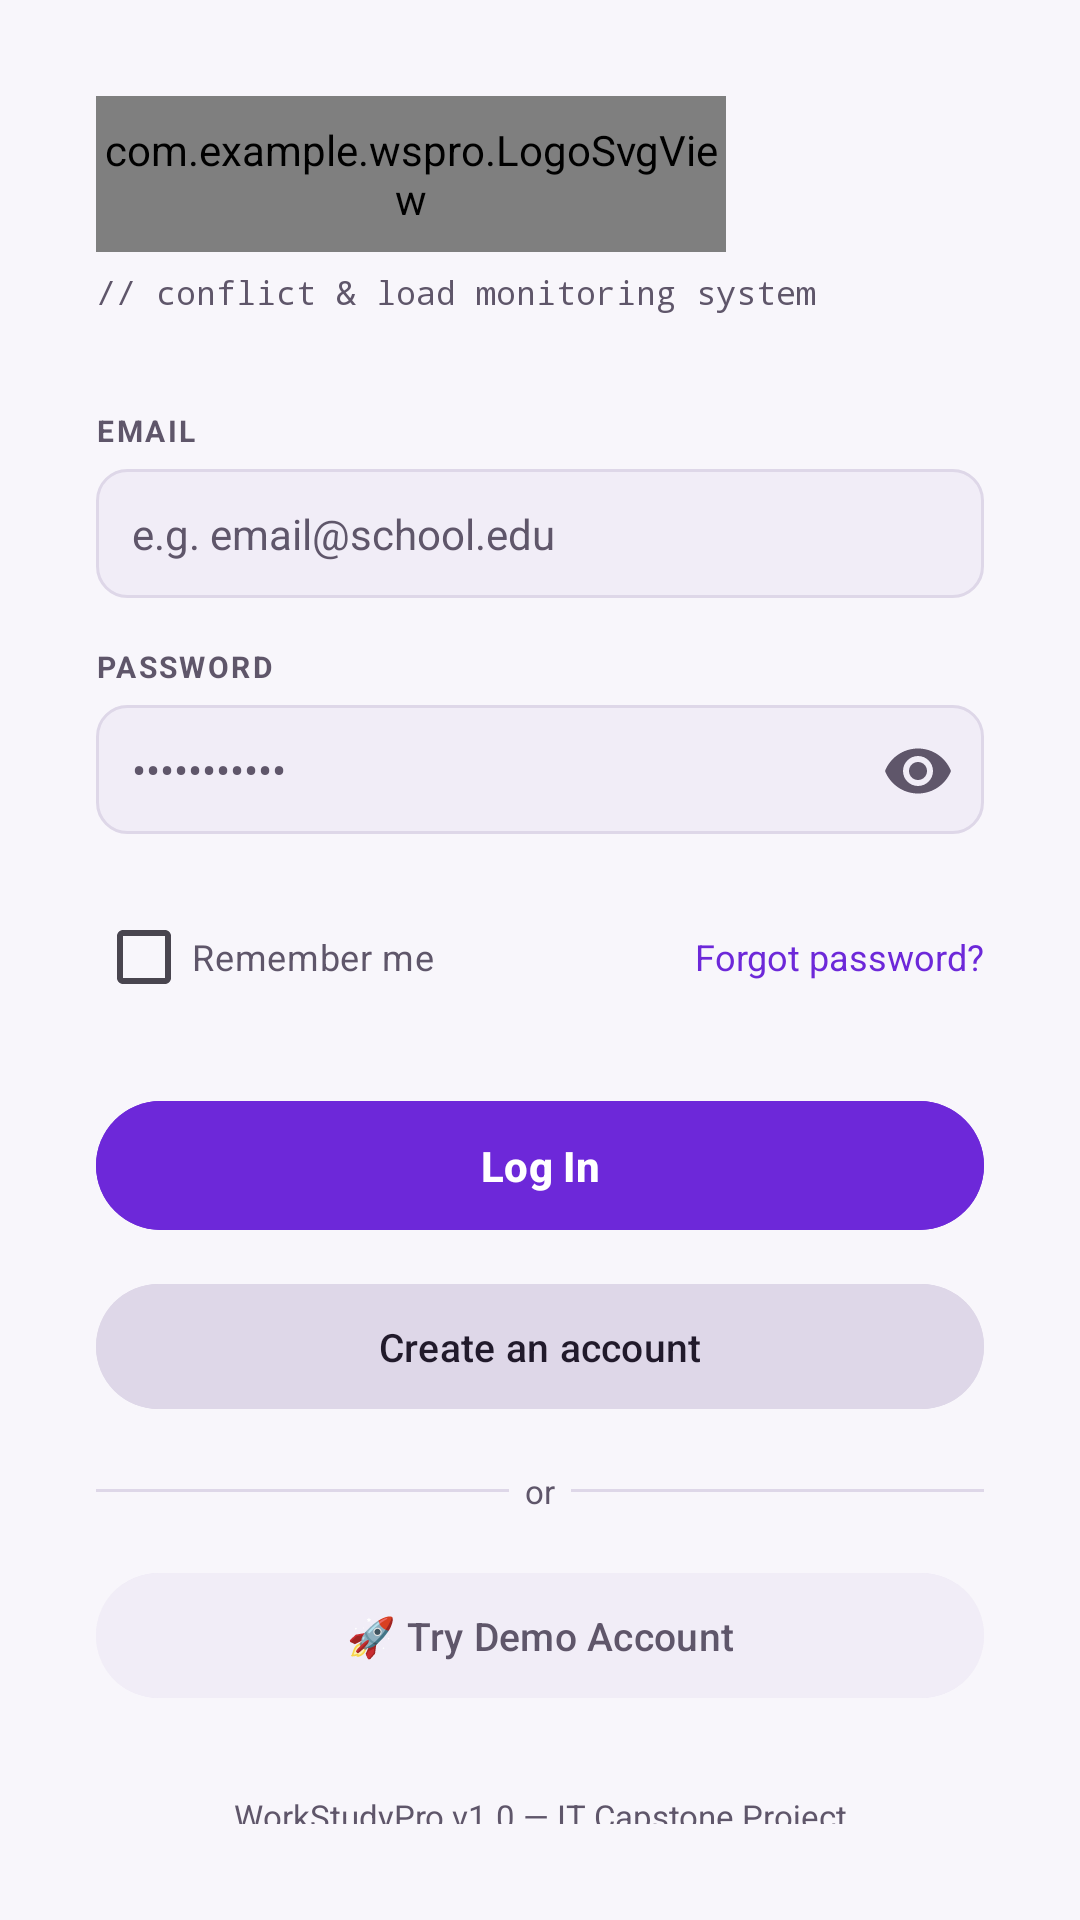

Reconstruct the res/layout file that produces this screen, plus the resources it refers to.
<!-- AndroidManifest.xml: application theme Theme.WSPro -->
<!-- res/layout/activity_welcomepage.xml -->
<?xml version="1.0" encoding="utf-8"?>
<ScrollView xmlns:android="http://schemas.android.com/apk/res/android"
    android:layout_width="match_parent"
    android:layout_height="match_parent"
    android:background="@color/ws_bg"
    android:fillViewport="true"
    android:padding="32dp">

    <LinearLayout
        android:layout_width="match_parent"
        android:layout_height="wrap_content"
        android:gravity="center_vertical"
        android:orientation="vertical">

        
        <com.example.wspro.LogoSvgView
            android:id="@+id/ivLogoLockup"
            android:layout_width="210dp"
            android:layout_height="52dp"
            android:layout_marginBottom="6dp" />

        
        <TextView
            android:layout_width="wrap_content"
            android:layout_height="wrap_content"
            android:text="// conflict &amp; load monitoring system"
            android:textColor="@color/ws_muted"
            android:textSize="11sp"
            android:fontFamily="monospace"
            android:layout_marginBottom="32dp" />

        
        <TextView
            android:layout_width="wrap_content"
            android:layout_height="wrap_content"
            android:text="EMAIL"
            android:textColor="@color/ws_text2"
            android:textSize="10sp"
            android:textStyle="bold"
            android:letterSpacing="0.08"
            android:layout_marginBottom="6dp" />

        <EditText
            android:id="@+id/etLoginId"
            android:layout_width="match_parent"
            android:layout_height="wrap_content"
            android:background="@drawable/bg_input"
            android:hint="e.g. email@school.edu"
            android:textColorHint="@color/ws_muted"
            android:textColor="@color/ws_text"
            android:textSize="14sp"
            android:padding="12dp"
            android:inputType="textEmailAddress"
            android:layout_marginBottom="16dp" />

        
        <TextView
            android:layout_width="wrap_content"
            android:layout_height="wrap_content"
            android:text="PASSWORD"
            android:textColor="@color/ws_text2"
            android:textSize="10sp"
            android:textStyle="bold"
            android:letterSpacing="0.08"
            android:layout_marginBottom="6dp" />

        <FrameLayout
            android:layout_width="match_parent"
            android:layout_height="wrap_content"
            android:layout_marginBottom="16dp">
            <EditText
                android:id="@+id/etLoginPass"
                android:layout_width="match_parent"
                android:layout_height="wrap_content"
                android:background="@drawable/bg_input"
                android:hint="•••••••••••"
                android:textColorHint="@color/ws_muted"
                android:textColor="@color/ws_text"
                android:textSize="14sp"
                android:padding="12dp"
                android:paddingEnd="52dp"
                android:inputType="textPassword" />
            <ImageButton
                android:id="@+id/btnToggleLoginPass"
                android:layout_width="44dp"
                android:layout_height="44dp"
                android:layout_gravity="end|center_vertical"
                android:background="?attr/selectableItemBackgroundBorderless"
                android:contentDescription="Show password"
                android:padding="10dp"
                android:scaleType="centerInside"
                android:src="@drawable/ic_eye" />
        </FrameLayout>

        
        <LinearLayout
            android:layout_width="match_parent"
            android:layout_height="wrap_content"
            android:orientation="horizontal"
            android:gravity="center_vertical"
            android:layout_marginBottom="20dp">

            <CheckBox
                android:id="@+id/cbRemember"
                android:layout_width="wrap_content"
                android:layout_height="wrap_content"
                android:text="Remember me"
                android:textColor="@color/ws_text2"
                android:textSize="12sp" />

            <View
                android:layout_width="0dp"
                android:layout_height="0dp"
                android:layout_weight="1" />

            <TextView
                android:id="@+id/tvForgot"
                android:layout_width="wrap_content"
                android:layout_height="wrap_content"
                android:text="Forgot password?"
                android:textColor="@color/ws_accent"
                android:textSize="12sp" />
        </LinearLayout>

        
        <Button
            android:id="@+id/btnLogin"
            android:layout_width="match_parent"
            android:layout_height="wrap_content"
            android:text="Log In"
            android:textColor="@color/ws_on_brand"
            android:textSize="14sp"
            android:textStyle="bold"
            android:backgroundTint="@color/ws_accent"
            android:padding="12dp"
            android:layout_marginBottom="10dp" />

        
        <Button
            android:id="@+id/btnCreateAccountNav"
            android:layout_width="match_parent"
            android:layout_height="wrap_content"
            android:text="Create an account"
            android:textColor="@color/ws_text"
            android:textSize="13sp"
            android:backgroundTint="@color/ws_border"
            android:padding="12dp"
            android:layout_marginBottom="16dp" />

        
        <LinearLayout
            android:layout_width="match_parent"
            android:layout_height="wrap_content"
            android:orientation="horizontal"
            android:gravity="center_vertical"
            android:layout_marginBottom="16dp">
            <View android:layout_width="0dp" android:layout_height="1dp" android:layout_weight="1" android:background="@color/ws_border" />
            <TextView android:layout_width="wrap_content" android:layout_height="wrap_content" android:text="  or  " android:textColor="@color/ws_muted" android:textSize="11sp" />
            <View android:layout_width="0dp" android:layout_height="1dp" android:layout_weight="1" android:background="@color/ws_border" />
        </LinearLayout>

        
        <Button
            android:id="@+id/btnDemo"
            android:layout_width="match_parent"
            android:layout_height="wrap_content"
            android:text="🚀 Try Demo Account"
            android:textColor="@color/ws_text2"
            android:textSize="13sp"
            android:backgroundTint="@color/ws_surface2"
            android:padding="12dp"
            android:layout_marginBottom="28dp" />

        
        <TextView
            android:layout_width="match_parent"
            android:layout_height="wrap_content"
            android:text="WorkStudyPro v1.0 — IT Capstone Project"
            android:textColor="@color/ws_muted"
            android:textSize="11sp"
            android:gravity="center" />

    </LinearLayout>
</ScrollView>
<!-- resources referenced by this layout -->
<resources>
  <color name="ws_accent">#6D28D9</color>
  <color name="ws_bg">#F8F6FB</color>
  <color name="ws_border">#DED7E8</color>
  <color name="ws_muted">#5F566A</color>
  <color name="ws_on_brand">#FFFFFF</color>
  <color name="ws_surface2">#F1EDF7</color>
  <color name="ws_text">#211A2B</color>
  <color name="ws_text2">#5F566A</color>
  <!-- drawable bg_input (drawable) -->
  <?xml version="1.0" encoding="utf-8"?>
  <shape xmlns:android="http://schemas.android.com/apk/res/android"
      android:shape="rectangle">
      <solid android:color="@color/ws_surface2" />
      <stroke android:width="1dp" android:color="@color/ws_border" />
      <corners android:radius="10dp" />
  </shape>
  <!-- drawable ic_eye (drawable) -->
  <vector xmlns:android="http://schemas.android.com/apk/res/android"
      android:width="24dp"
      android:height="24dp"
      android:viewportWidth="24"
      android:viewportHeight="24">
      <path
          android:fillColor="@color/ws_muted"
          android:pathData="M12,4.5C7,4.5 2.73,7.61 1,12c1.73,4.39 6,7.5 11,7.5s9.27,-3.11 11,-7.5c-1.73,-4.39,-6,-7.5,-11,-7.5zM12,17c-2.76,0 -5,-2.24 -5,-5s2.24,-5 5,-5 5,2.24 5,5 -2.24,5 -5,5zM12,9c-1.66,0 -3,1.34 -3,3s1.34,3 3,3 3,-1.34 3,-3 -1.34,-3 -3,-3z"/>
  </vector>
  <style name="Theme.WSPro" parent="Base.Theme.WSPro" />
  <style name="Base.Theme.WSPro" parent="Theme.Material3.DayNight.NoActionBar">
          <item name="colorPrimary">@color/ws_accent</item>
          <item name="colorOnPrimary">@color/ws_on_brand</item>
          <item name="colorSecondary">@color/ws_accent2</item>
          <item name="colorOnSecondary">@color/ws_on_brand</item>
          <item name="android:colorAccent">@color/ws_accent</item>
          <item name="android:statusBarColor">@color/ws_bg</item>
          <item name="android:navigationBarColor">@color/ws_bg</item>
          <item name="android:windowLightStatusBar">true</item>
          <item name="android:windowBackground">@color/ws_bg</item>
      </style>
  <color name="ws_accent2">#BE185D</color>
</resources>
